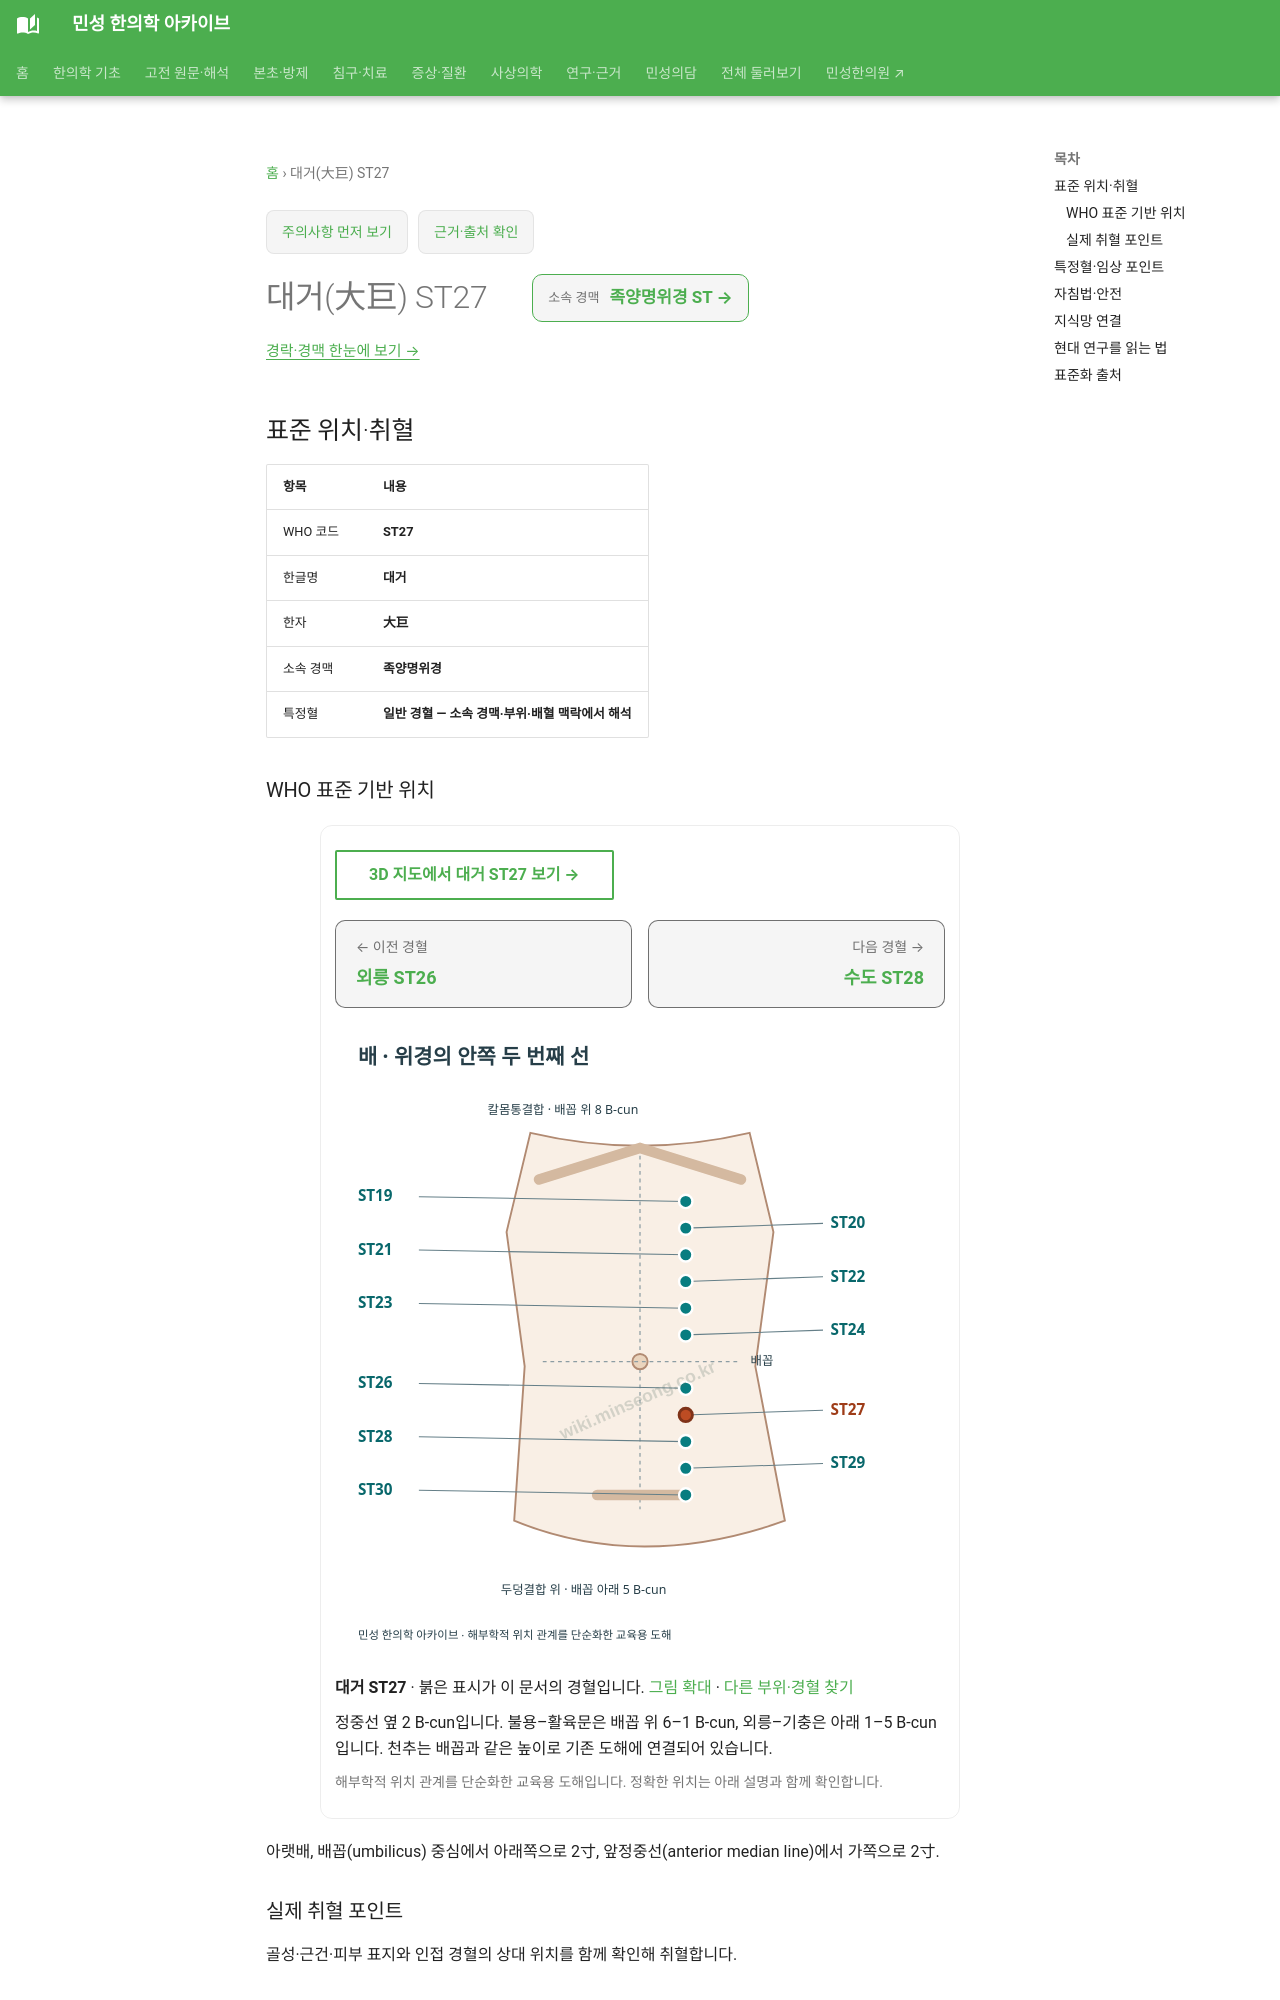

repository: joowon1111/minseong-korean-medicine-wiki · page: acupuncture/points/st27/index.html · generator: mkdocs

---
title: 대거(大巨) ST27
description: 대거 ST27 표준 위치·취혈·임상 지식망
status: 검토완료
last_reviewed: 2026-08-22
---
# 대거(大巨) ST27

<!-- MS_ACUPOINT_ATLAS_43_START -->
## 표준 위치·취혈

| 항목 | 내용 |
|---|---|
| WHO 코드 | **ST27** |
| 한글명 | **대거** |
| 한자 | **大巨** |
| 소속 경맥 | **족양명위경** |
| 특정혈 | **일반 경혈 — 소속 경맥·부위·배혈 맥락에서 해석** |

### WHO 표준 기반 위치

아랫배, 배꼽(umbilicus) 중심에서 아래쪽으로 2寸, 앞정중선(anterior median line)에서 가쪽으로 2寸.

### 실제 취혈 포인트

골성·근건·피부 표지와 인접 경혈의 상대 위치를 함께 확인해 취혈합니다.
